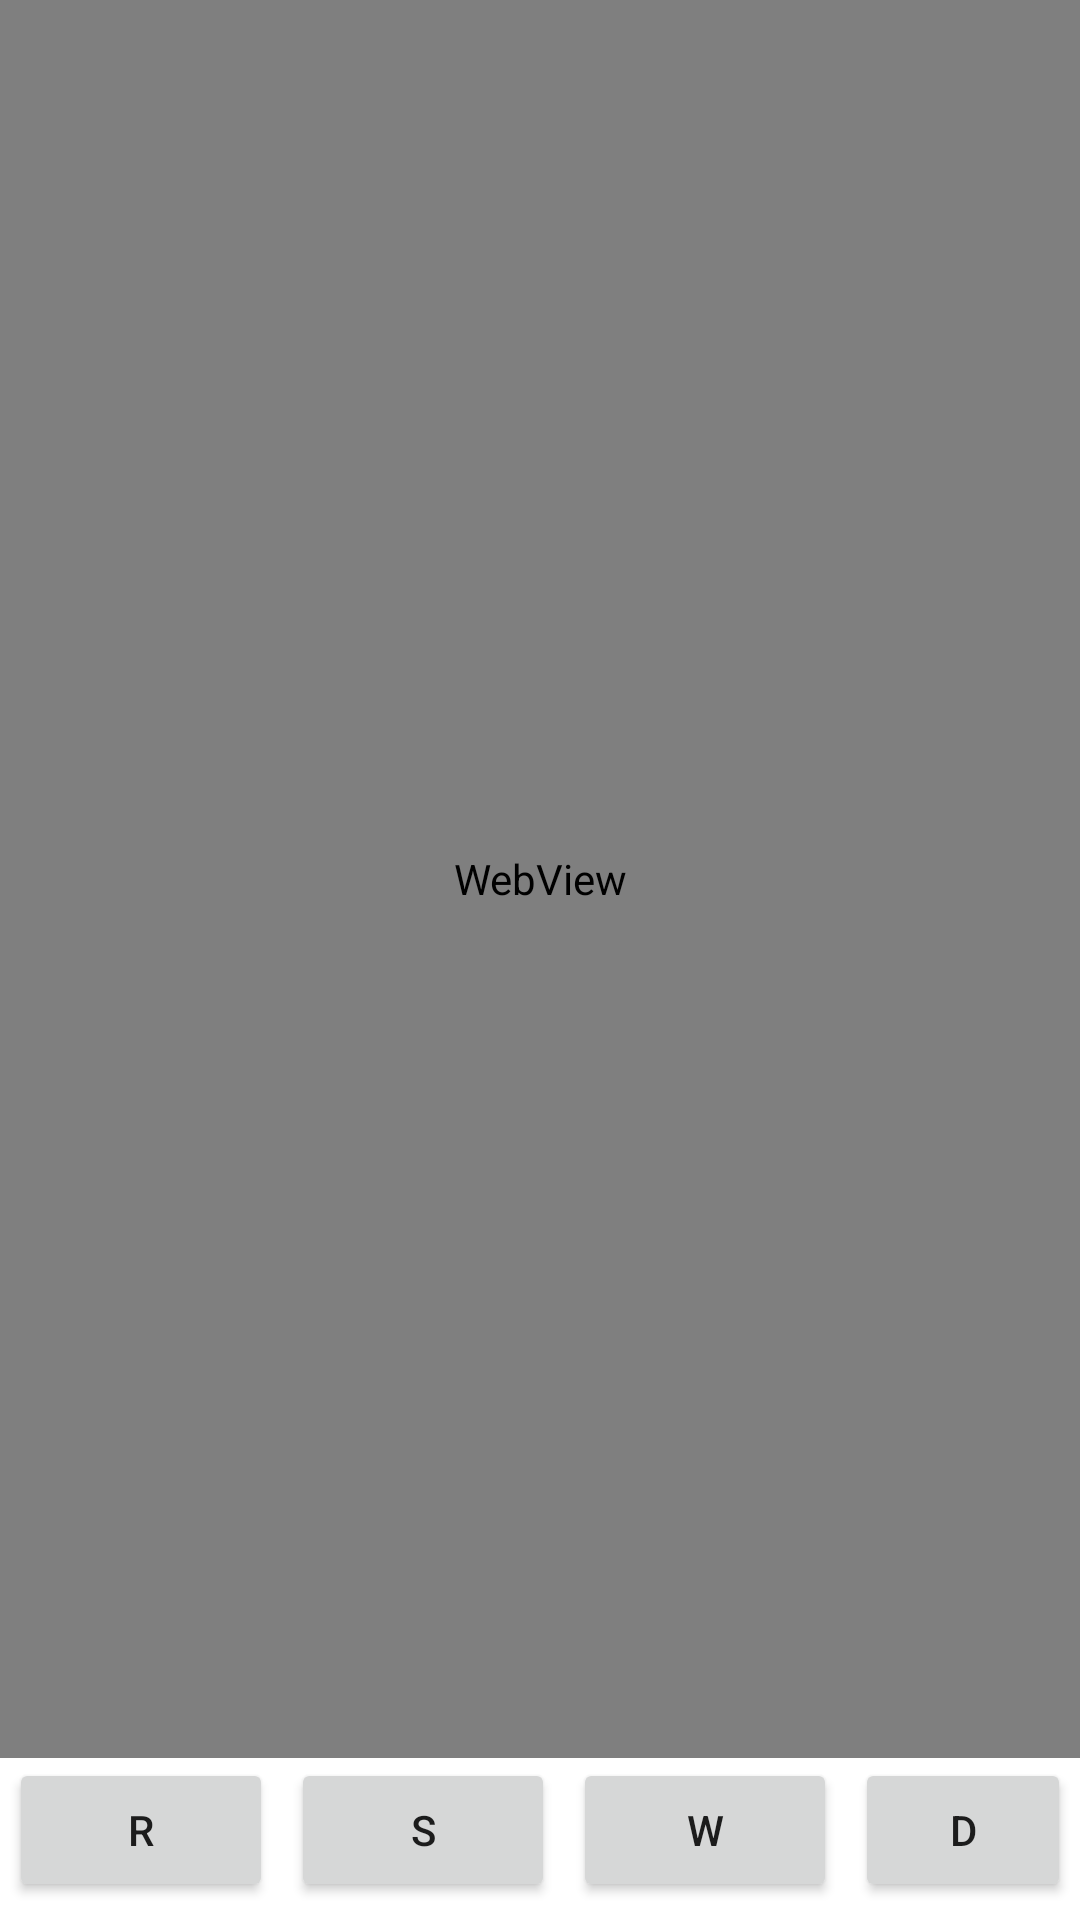

Reconstruct the res/layout file that produces this screen, plus the resources it refers to.
<!-- AndroidManifest.xml: application theme Theme.InstaWall -->
<!-- res/layout/activity_main.xml -->
<?xml version="1.0" encoding="utf-8"?>
<LinearLayout xmlns:android="http://schemas.android.com/apk/res/android"
    android:layout_width="match_parent"
    android:layout_height="match_parent"
    android:layout_gravity="center_horizontal"
    android:orientation="vertical">


    <FrameLayout
        android:layout_width="match_parent"
        android:layout_height="0dp"
        android:layout_weight="1">

        <WebView
            android:id="@+id/hiddenWebView"
            android:layout_width="match_parent"
            android:layout_height="match_parent" />

        <WebView
            android:id="@+id/webView"
            android:layout_width="match_parent"
            android:layout_height="match_parent" />
    </FrameLayout>

    <LinearLayout
        android:layout_width="match_parent"
        android:layout_height="wrap_content"
        android:gravity="center"
        android:orientation="horizontal">

        <Button
            android:id="@+id/run"
            android:layout_width="wrap_content"
            android:layout_height="wrap_content"
            android:layout_gravity="center_horizontal"
            android:layout_margin="3dp"
            android:text="R" />

        <Button
            android:id="@+id/sync"
            android:layout_width="wrap_content"
            android:layout_height="wrap_content"
            android:layout_gravity="center_horizontal"
            android:layout_margin="3dp"
            android:text="S" />

        <Button
            android:id="@+id/random"
            android:layout_width="wrap_content"
            android:layout_height="wrap_content"
            android:layout_gravity="center_horizontal"
            android:layout_margin="3dp"
            android:text="W" />

        <Button
            android:id="@+id/hide_wv"
            android:layout_width="wrap_content"
            android:layout_height="wrap_content"
            android:layout_gravity="center_horizontal"
            android:layout_margin="3dp"
            android:text="D" />

    </LinearLayout>
</LinearLayout>
<!-- resources referenced by this layout -->
<resources>
  <style name="Theme.InstaWall" parent="Theme.MaterialComponents.DayNight.DarkActionBar">
          
          <item name="colorPrimary">@color/purple_500</item>
          <item name="colorPrimaryVariant">@color/purple_700</item>
          <item name="colorOnPrimary">@color/white</item>
          
          <item name="colorSecondary">@color/teal_200</item>
          <item name="colorSecondaryVariant">@color/teal_700</item>
          <item name="colorOnSecondary">@color/black</item>
          
          <item name="android:statusBarColor" tools:targetApi="l">?attr/colorPrimaryVariant</item>
          
      </style>
  <!-- not gathered from this repository: default colours our renderer supplied (Android Studio template values) -->
  <color name="purple_500">#FF6200EE</color>
  <color name="purple_700">#FF3700B3</color>
  <color name="teal_200">#FF03DAC5</color>
  <color name="teal_700">#FF018786</color>
  <color name="black">#FF000000</color>
  <color name="white">#FFFFFFFF</color>
</resources>
